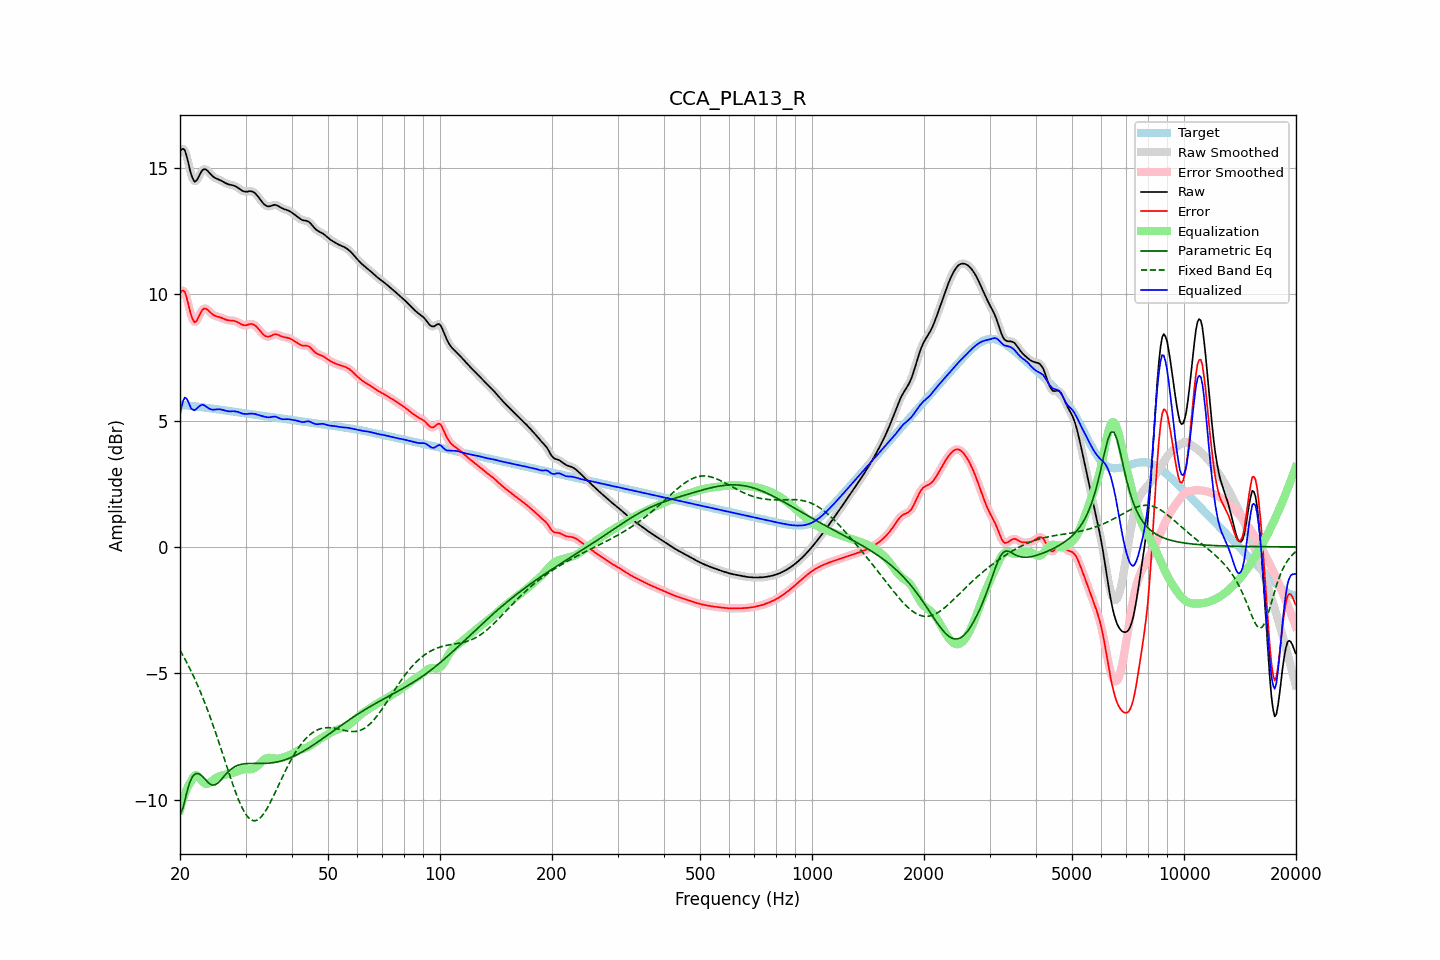

The table this chart was drawn from, first rows:
frequency, raw, error, smoothed, error_smoothed, equalization, parametric_eq, fixed_band_eq, equalized_raw, equalized_smoothed, target
20.00, 15.63, 10.02, 15.64, 10.03, -10.40, -10.60, -4.09, 5.23, 5.24, 5.61
20.20, 15.73, 10.12, 15.73, 10.12, -10.17, -10.45, -4.20, 5.56, 5.56, 5.61
20.40, 15.75, 10.15, 15.74, 10.14, -9.96, -10.31, -4.31, 5.79, 5.78, 5.61
20.61, 15.69, 10.09, 15.67, 10.07, -9.78, -10.04, -4.43, 5.91, 5.89, 5.60
20.81, 15.49, 9.89, 15.49, 9.89, -9.62, -9.77, -4.55, 5.87, 5.87, 5.60
21.02, 15.25, 9.66, 15.24, 9.65, -9.48, -9.55, -4.67, 5.77, 5.77, 5.59
21.23, 14.97, 9.39, 14.98, 9.39, -9.36, -9.32, -4.80, 5.61, 5.62, 5.59
21.44, 14.73, 9.15, 14.74, 9.16, -9.26, -9.19, -4.93, 5.47, 5.47, 5.58
21.66, 14.57, 9.00, 14.56, 8.99, -9.13, -9.06, -5.06, 5.44, 5.43, 5.57
21.87, 14.45, 8.89, 14.48, 8.91, -9.05, -9.01, -5.20, 5.40, 5.43, 5.56
22.09, 14.48, 8.92, 14.48, 8.93, -9.03, -8.96, -5.34, 5.45, 5.45, 5.56
22.31, 14.57, 9.02, 14.56, 9.01, -9.06, -8.97, -5.48, 5.51, 5.51, 5.55
22.54, 14.69, 9.15, 14.69, 9.15, -9.12, -8.98, -5.63, 5.57, 5.57, 5.54
22.76, 14.82, 9.28, 14.81, 9.28, -9.21, -9.03, -5.78, 5.61, 5.61, 5.53
22.99, 14.91, 9.39, 14.90, 9.38, -9.28, -9.08, -5.94, 5.63, 5.62, 5.52
23.22, 14.95, 9.43, 14.94, 9.43, -9.34, -9.15, -6.10, 5.60, 5.60, 5.52
23.45, 14.94, 9.43, 14.94, 9.43, -9.37, -9.22, -6.26, 5.56, 5.56, 5.51
23.69, 14.89, 9.39, 14.89, 9.39, -9.37, -9.29, -6.43, 5.52, 5.52, 5.50
23.92, 14.82, 9.33, 14.82, 9.33, -9.35, -9.35, -6.60, 5.48, 5.48, 5.49
24.16, 14.75, 9.27, 14.75, 9.27, -9.30, -9.39, -6.78, 5.45, 5.45, 5.48
24.40, 14.68, 9.21, 14.69, 9.21, -9.25, -9.42, -6.95, 5.43, 5.43, 5.47
24.65, 14.63, 9.17, 14.63, 9.17, -9.20, -9.42, -7.14, 5.43, 5.43, 5.46
24.89, 14.59, 9.14, 14.60, 9.14, -9.16, -9.41, -7.32, 5.44, 5.44, 5.45
25.14, 14.57, 9.12, 14.57, 9.12, -9.12, -9.37, -7.51, 5.44, 5.44, 5.45
25.39, 14.54, 9.11, 14.54, 9.10, -9.09, -9.32, -7.70, 5.45, 5.45, 5.44
25.65, 14.51, 9.08, 14.51, 9.08, -9.07, -9.25, -7.89, 5.44, 5.44, 5.43
25.91, 14.48, 9.06, 14.48, 9.06, -9.05, -9.18, -8.08, 5.43, 5.43, 5.42
26.16, 14.44, 9.03, 14.44, 9.03, -9.03, -9.10, -8.28, 5.41, 5.41, 5.41
26.43, 14.40, 9.00, 14.41, 9.01, -9.01, -9.03, -8.47, 5.39, 5.39, 5.40
26.69, 14.37, 8.98, 14.37, 8.98, -9.00, -8.96, -8.67, 5.38, 5.38, 5.39
26.96, 14.35, 8.97, 14.35, 8.97, -8.98, -8.89, -8.86, 5.37, 5.37, 5.38
27.23, 14.33, 8.96, 14.33, 8.96, -8.97, -8.84, -9.05, 5.36, 5.37, 5.37
27.50, 14.32, 8.96, 14.32, 8.96, -8.95, -8.78, -9.24, 5.37, 5.37, 5.36
27.77, 14.31, 8.95, 14.31, 8.95, -8.94, -8.74, -9.42, 5.37, 5.37, 5.36
28.05, 14.29, 8.94, 14.28, 8.94, -8.92, -8.70, -9.61, 5.37, 5.36, 5.35
28.33, 14.25, 8.92, 14.25, 8.91, -8.90, -8.67, -9.78, 5.36, 5.36, 5.34
28.62, 14.21, 8.89, 14.21, 8.88, -8.87, -8.64, -9.94, 5.34, 5.34, 5.33
28.90, 14.17, 8.85, 14.17, 8.85, -8.85, -8.62, -10.09, 5.32, 5.32, 5.32
29.19, 14.12, 8.81, 14.12, 8.81, -8.83, -8.60, -10.24, 5.30, 5.30, 5.31
29.48, 14.08, 8.78, 14.09, 8.79, -8.81, -8.59, -10.37, 5.27, 5.28, 5.30
29.78, 14.06, 8.77, 14.06, 8.77, -8.80, -8.58, -10.49, 5.26, 5.26, 5.29
30.08, 14.05, 8.77, 14.06, 8.77, -8.80, -8.58, -10.58, 5.26, 5.26, 5.28
30.38, 14.06, 8.79, 14.06, 8.79, -8.80, -8.57, -10.67, 5.26, 5.26, 5.27
30.68, 14.07, 8.81, 14.07, 8.81, -8.80, -8.57, -10.74, 5.27, 5.27, 5.26
30.99, 14.07, 8.82, 14.07, 8.82, -8.80, -8.57, -10.79, 5.28, 5.27, 5.26
31.30, 14.06, 8.82, 14.06, 8.81, -8.79, -8.57, -10.82, 5.27, 5.27, 5.25
31.61, 14.03, 8.79, 14.03, 8.79, -8.76, -8.57, -10.84, 5.27, 5.26, 5.24
31.93, 13.98, 8.75, 13.97, 8.75, -8.72, -8.57, -10.83, 5.25, 5.25, 5.23
32.24, 13.90, 8.68, 13.90, 8.69, -8.67, -8.57, -10.81, 5.23, 5.23, 5.22
32.57, 13.82, 8.61, 13.82, 8.61, -8.61, -8.57, -10.77, 5.22, 5.22, 5.21
32.89, 13.74, 8.54, 13.74, 8.54, -8.54, -8.57, -10.72, 5.20, 5.20, 5.20
33.22, 13.66, 8.46, 13.65, 8.46, -8.47, -8.57, -10.64, 5.18, 5.18, 5.19
33.55, 13.58, 8.40, 13.58, 8.40, -8.42, -8.57, -10.56, 5.16, 5.16, 5.18
33.89, 13.52, 8.35, 13.52, 8.35, -8.38, -8.57, -10.47, 5.14, 5.15, 5.17
34.23, 13.49, 8.32, 13.49, 8.32, -8.35, -8.56, -10.37, 5.13, 5.13, 5.16
34.57, 13.47, 8.31, 13.47, 8.32, -8.35, -8.56, -10.25, 5.13, 5.13, 5.16
34.92, 13.48, 8.33, 13.48, 8.33, -8.35, -8.55, -10.13, 5.13, 5.13, 5.15
35.27, 13.50, 8.36, 13.50, 8.36, -8.36, -8.54, -10.00, 5.14, 5.14, 5.14
35.62, 13.52, 8.39, 13.52, 8.39, -8.37, -8.54, -9.88, 5.15, 5.15, 5.13
35.97, 13.53, 8.42, 13.53, 8.41, -8.38, -8.53, -9.74, 5.16, 5.15, 5.12
... 635 more rows
